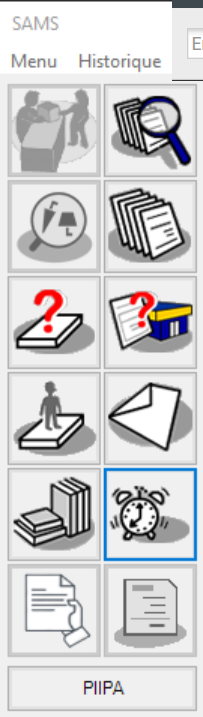
Task: BACK IN STOCK - REF edition
Workflow: OpenOrder

Step 1: Use Remote Desktop: SAMS on 'ToolbarUi' (ikea.sams.app.sams.exe)

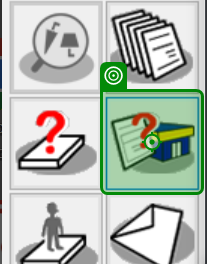
Step 2: click on 'cmdOrderEnquiry' (ikea.sams.app.sams.exe)

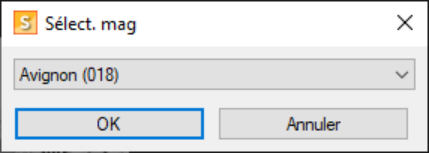
Step 3: Use Remote Desktop: Sélect. mag on 'SelectStoreUi' (ikea.sams.app.sams.exe)

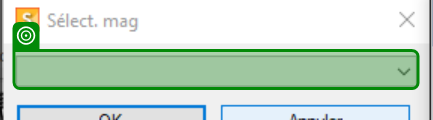
Step 4: select "Avignon (018)" in 'cboStoreNo' (ikea.sams.app.sams.exe)

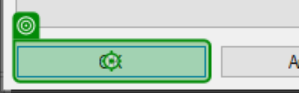
Step 5: click on 'cmdOk' (ikea.sams.app.sams.exe)

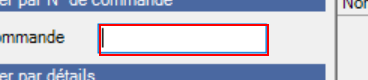
Step 6: type [in_Order] into 'txtOrderNo' (ikea.sams.app.sams.exe)

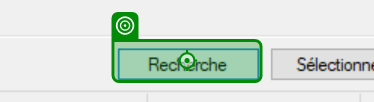
Step 7: click on 'cmdSearch' (ikea.sams.app.sams.exe)

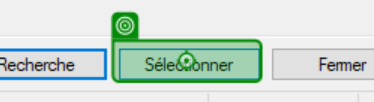
Step 8: click on 'cmdSelect' (ikea.sams.app.sams.exe)

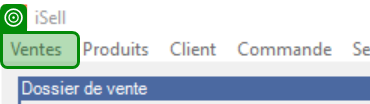
Step 9: check the menu item 'Ventes' (ikea.sams.app.sams.exe)

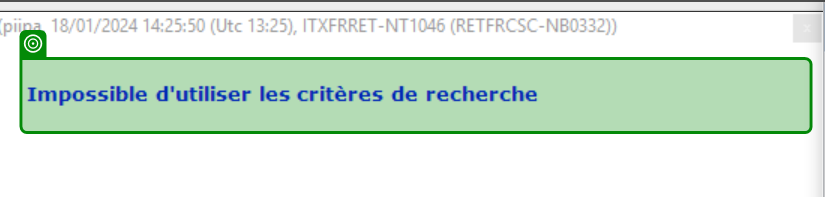
Step 10: check the cell 'Column 2 Row 0' (ikea.sams.app.sams.exe)

Step 11: get-text from the cell 'Column 2 Row 0' (ikea.sams.app.sams.exe) (same screen as step 10)

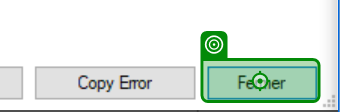
Step 12: click on 'cmdClose' (ikea.sams.app.sams.exe)

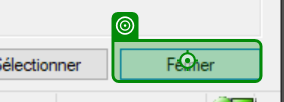
Step 13: click on 'cmdClose' (ikea.sams.app.sams.exe)
